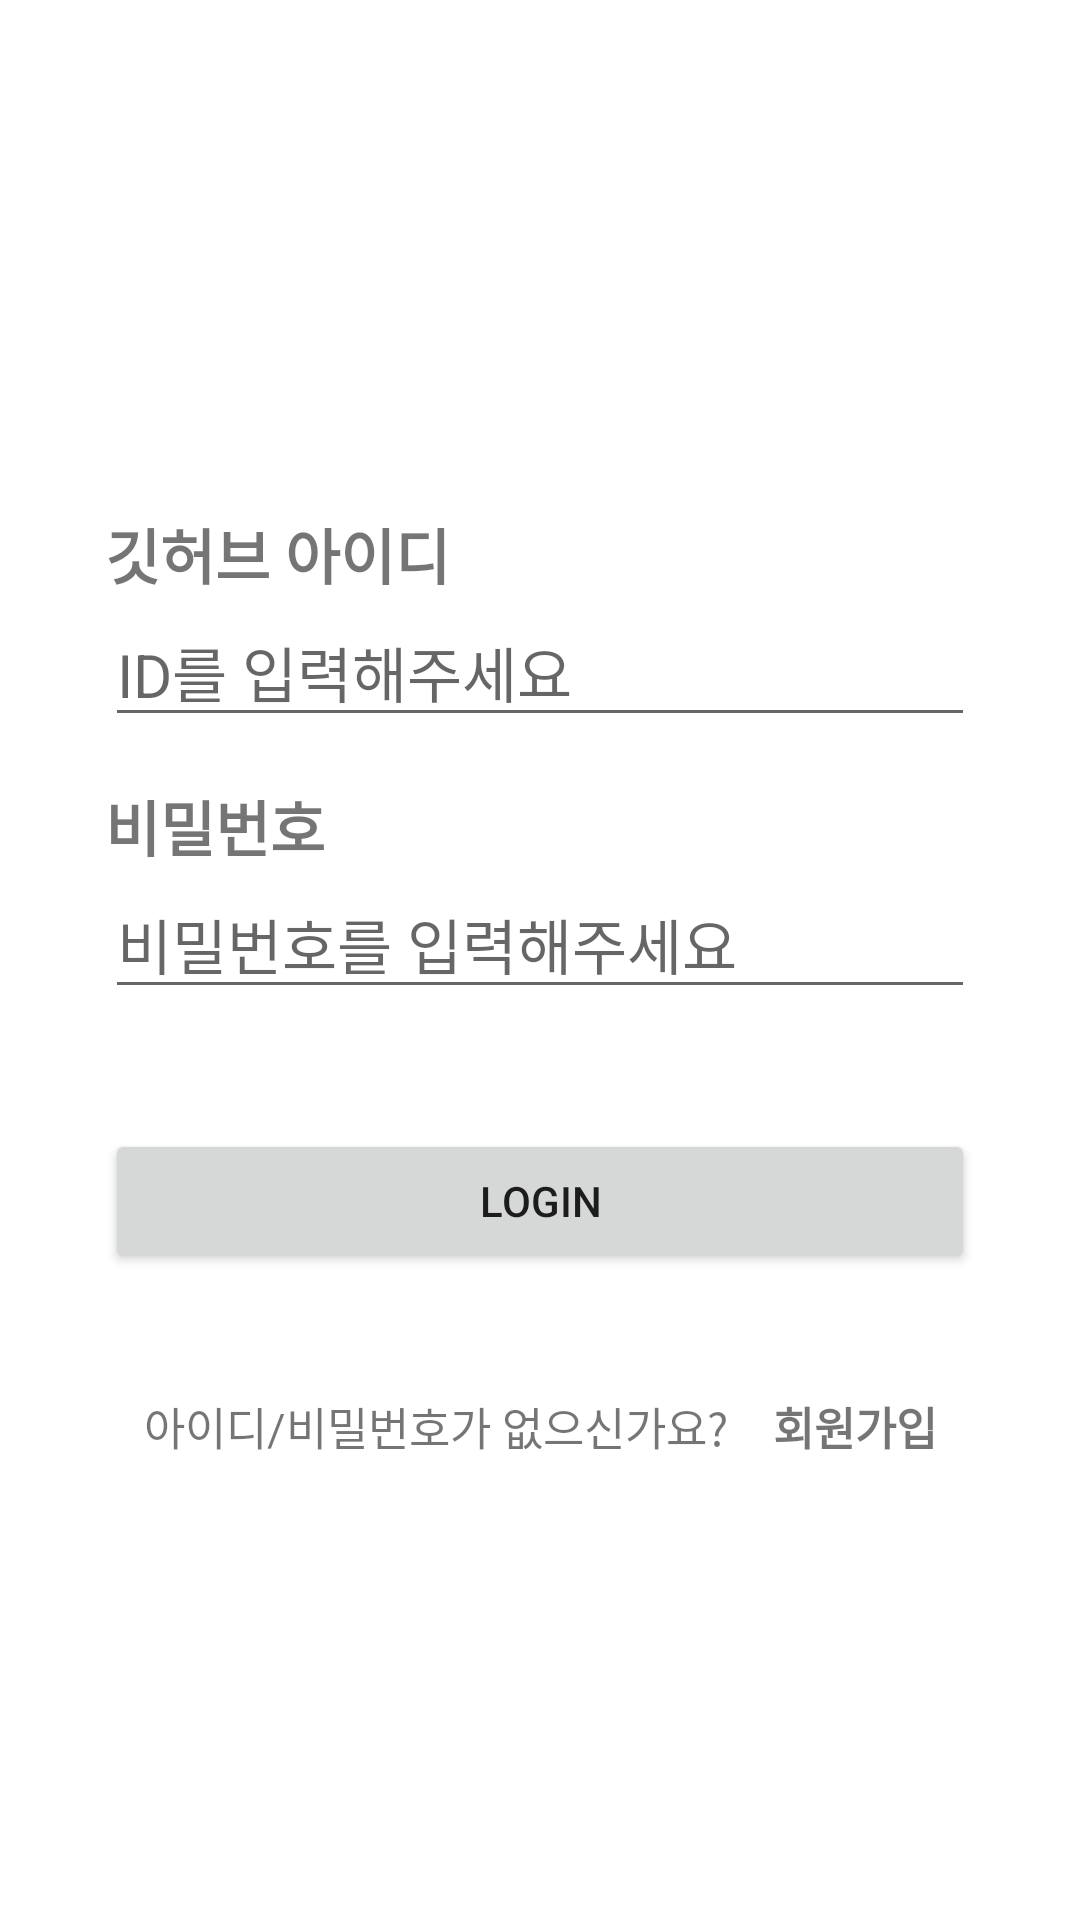

Write the Android layout XML for this screen, with the resource values it uses.
<!-- AndroidManifest.xml: application theme Theme.BE_SOPT_Seminar -->
<!-- res/layout/activity_sign_in.xml -->
<?xml version="1.0" encoding="utf-8"?>
<androidx.constraintlayout.widget.ConstraintLayout xmlns:android="http://schemas.android.com/apk/res/android"
    xmlns:app="http://schemas.android.com/apk/res-auto"
    xmlns:tools="http://schemas.android.com/tools"
    android:layout_width="match_parent"
    android:layout_height="match_parent"
    tools:context=".presentation.signIn.SignInActivity">

    <TextView
        android:id="@+id/signIn_tv_id"
        android:layout_width="0dp"
        android:layout_height="wrap_content"
        android:layout_marginTop="170dp"
        android:text="깃허브 아이디"
        android:textSize="20sp"
        android:textStyle="bold"
        android:layout_marginRight="35dp"
        android:layout_marginLeft="35dp"
        app:layout_constraintEnd_toEndOf="parent"
        app:layout_constraintStart_toStartOf="parent"
        app:layout_constraintTop_toTopOf="parent" />

    <TextView
        android:id="@+id/signIn_tv_pw"
        android:layout_width="0dp"
        android:layout_height="wrap_content"
        android:text="비밀번호"
        android:textSize="20sp"
        android:textStyle="bold"
        android:layout_marginTop="15dp"
        app:layout_constraintEnd_toEndOf="@+id/signIn_edt_id"
        app:layout_constraintStart_toStartOf="@+id/signIn_edt_id"
        app:layout_constraintTop_toBottomOf="@+id/signIn_edt_id" />


    <Button
        android:id="@+id/signIn_btn_login"
        android:layout_width="0dp"
        android:layout_height="wrap_content"
        android:layout_marginTop="40dp"
        android:text="LOGIN"
        app:layout_constraintEnd_toEndOf="@+id/signIn_edt_pw"
        app:layout_constraintStart_toStartOf="@+id/signIn_edt_pw"
        app:layout_constraintTop_toBottomOf="@+id/signIn_edt_pw" />


    <EditText
        android:id="@+id/signIn_edt_id"
        android:layout_width="0dp"
        android:layout_height="wrap_content"
        android:hint="ID를 입력해주세요"
        android:textSize="20sp"
        android:inputType="textPersonName"
        app:layout_constraintEnd_toEndOf="@+id/signIn_tv_id"
        app:layout_constraintStart_toStartOf="@+id/signIn_tv_id"
        app:layout_constraintTop_toBottomOf="@+id/signIn_tv_id" />

    <EditText
        android:id="@+id/signIn_edt_pw"
        android:layout_width="0dp"
        android:layout_height="wrap_content"
        android:hint="비밀번호를 입력해주세요"
        android:textSize="20sp"
        android:inputType="textPassword"
        app:layout_constraintEnd_toEndOf="@+id/signIn_tv_pw"
        app:layout_constraintStart_toStartOf="@+id/signIn_tv_pw"
        app:layout_constraintTop_toBottomOf="@+id/signIn_tv_pw" />

    <androidx.constraintlayout.widget.ConstraintLayout
        android:id="@+id/signIn_cl"
        android:layout_width="wrap_content"
        android:layout_height="wrap_content"
        android:layout_marginTop="40dp"
        app:layout_constraintEnd_toEndOf="@+id/signIn_btn_login"
        app:layout_constraintStart_toStartOf="@+id/signIn_btn_login"
        app:layout_constraintTop_toBottomOf="@+id/signIn_btn_login">

        <TextView
            android:id="@+id/signIn_tv_signup_header"
            android:layout_width="wrap_content"
            android:layout_height="wrap_content"
            android:text="아이디/비밀번호가 없으신가요?"
            android:textSize="15sp"
            app:layout_constraintBottom_toBottomOf="@id/signIn_cl"
            app:layout_constraintStart_toStartOf="@id/signIn_cl"
            app:layout_constraintTop_toTopOf="@id/signIn_cl" />

        <TextView
            android:id="@+id/signIn_tv_signup"
            android:layout_width="wrap_content"
            android:layout_height="wrap_content"
            android:text="회원가입"
            android:textSize="15sp"
            android:textStyle="bold"
            android:layout_marginLeft="15dp"
            app:layout_constraintStart_toEndOf="@id/signIn_tv_signup_header"
            app:layout_constraintBottom_toBottomOf="@id/signIn_cl"
            app:layout_constraintEnd_toEndOf="@id/signIn_cl"
            app:layout_constraintTop_toTopOf="@id/signIn_cl" />
    </androidx.constraintlayout.widget.ConstraintLayout>
</androidx.constraintlayout.widget.ConstraintLayout>
<!-- resources referenced by this layout -->
<resources>
  <style name="Theme.BE_SOPT_Seminar" parent="Theme.MaterialComponents.DayNight.NoActionBar">
          
          <item name="colorPrimary">#FFB6D0</item>
          <item name="colorPrimaryVariant">#E8FFB6D0</item>
          <item name="colorOnPrimary">@color/white</item>
          <item name="colorAccent">#FFB6D0</item>
          
          <item name="colorSecondary">@color/teal_200</item>
          <item name="colorSecondaryVariant">@color/teal_700</item>
          <item name="colorOnSecondary">@color/black</item>
          
          <item name="android:statusBarColor" tools:targetApi="l">?attr/colorPrimaryVariant</item>
          
      </style>
  <!-- not gathered from this repository: default colours our renderer supplied (Android Studio template values) -->
  <color name="teal_200">#FF03DAC5</color>
  <color name="teal_700">#FF018786</color>
  <color name="black">#FF000000</color>
  <color name="white">#FFFFFFFF</color>
</resources>
